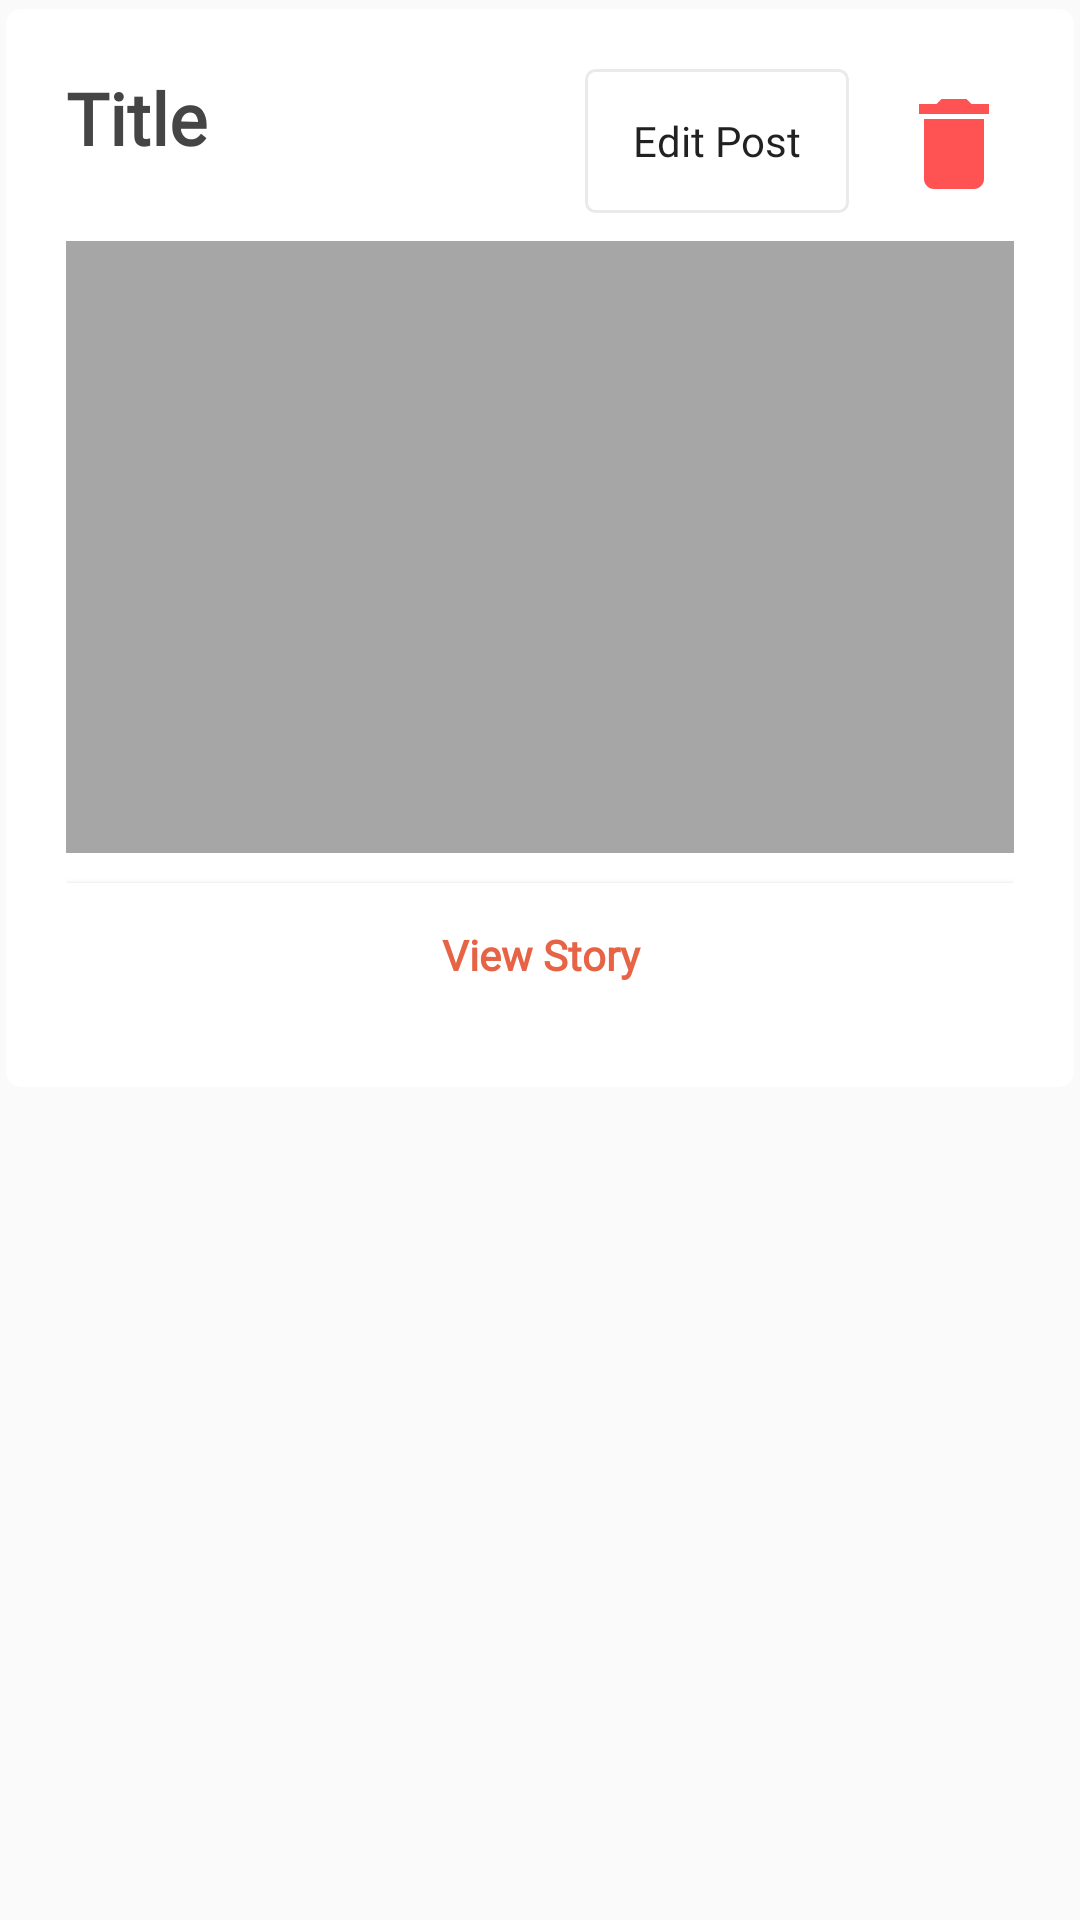

This screen was rendered from an Android layout file. Write that file and the resources it references.
<!-- AndroidManifest.xml: application theme AppTheme -->
<!-- res/layout/post_item_list_user.xml -->
<?xml version="1.0" encoding="utf-8"?>
<androidx.constraintlayout.widget.ConstraintLayout
    xmlns:android="http://schemas.android.com/apk/res/android"
    xmlns:app="http://schemas.android.com/apk/res-auto"
    android:layout_width="match_parent"
    android:layout_marginTop="20dp"
    android:layout_height="wrap_content">

    <androidx.cardview.widget.CardView
        android:id="@+id/cardView"
        android:layout_width="match_parent"
        android:layout_height="wrap_content"
        app:layout_constraintEnd_toEndOf="parent"
        app:layout_constraintStart_toStartOf="parent"
        app:cardPreventCornerOverlap="false"
        app:cardUseCompatPadding="true"
        app:cardCornerRadius="5dp"
        app:cardElevation="0dp"
        app:layout_constraintTop_toTopOf="parent">

        <RelativeLayout
            android:layout_width="match_parent"
            android:layout_height="match_parent"
            android:padding="20dp"
            android:orientation="vertical">

            <TextView
                android:id="@+id/account_blog_title"
                android:layout_width="150dp"
                android:layout_height="wrap_content"
                android:text="Title"
                android:fontFamily="@font/sf_compact"
                android:textColor="#454545"
                android:textSize="24sp"
                android:layout_marginBottom="10dp"
                android:textStyle="bold" />


            <ImageView
                android:id="@+id/account_blog_more_btn"
                android:layout_width="40dp"
                android:layout_height="40dp"
                android:layout_marginTop="5dp"
                android:src="@drawable/ic_delete"
                android:layout_alignParentRight="true"
                />

            <Button
                android:id="@+id/account_blog_edit_btn"
                android:layout_width="wrap_content"
                android:layout_height="wrap_content"
                android:text="Edit Post"
                android:layout_marginRight="15dp"
                android:background= "@drawable/edit_btn"
                android:textAllCaps="false"
                android:fontFamily="@font/roboto_regular"
                android:layout_toLeftOf="@+id/account_blog_more_btn"
                />


            <ImageView
                android:id="@+id/account_blog_image"
                android:layout_below="@+id/account_blog_title"
                android:layout_width="match_parent"
                android:layout_height="204dp"
                android:adjustViewBounds="true"
                android:scaleType="fitXY"
                android:layout_marginTop="15dp"
                android:layout_marginBottom="10dp"
                app:srcCompat="@drawable/post_img" />




            <Button
                android:id="@+id/account_blog_btn"
                android:layout_width="match_parent"
                android:layout_height="wrap_content"
                android:layout_below="@+id/account_blog_image"
                android:textStyle="bold"
                android:fontFamily="@font/sf_compact"
                android:textAllCaps="false"
                android:drawablePadding="10dp"
                android:textColor="#E76346"
                android:drawableTint="#E76346"
                android:background="#fff"
                android:text="View Story" />
        </RelativeLayout>
    </androidx.cardview.widget.CardView>

</androidx.constraintlayout.widget.ConstraintLayout>
<!-- resources referenced by this layout -->
<resources>
  <!-- drawable edit_btn (drawable) -->
  <?xml version="1.0" encoding="utf-8"?>
  <selector xmlns:android="http://schemas.android.com/apk/res/android" >
      <item android:state_pressed="true" >
          <shape android:shape="rectangle"  >
              <corners android:radius="3dip" />
              <stroke android:width="1dip" android:color="#F2F2F2" />
              <gradient android:angle="-90" android:startColor="#F2F2F2" android:endColor="#F2F2F2"  />
          </shape>
      </item>
      <item android:state_focused="true">
          <shape android:shape="rectangle"  >
              <corners android:radius="3dip" />
              <stroke android:width="1dip" android:color="#F2F2F2" />
              <solid android:color="#F2F2F2"/>
          </shape>
      </item>
      <item >
          <shape android:shape="rectangle"  >
              <corners android:radius="3dip" />
              <stroke android:width="1dip" android:color="#EAEAEA" />
          </shape>
      </item>
  </selector>
  <!-- drawable ic_delete (drawable) -->
  <vector android:height="24dp" android:tint="#FF5353"
      android:viewportHeight="24.0" android:viewportWidth="24.0"
      android:width="24dp" xmlns:android="http://schemas.android.com/apk/res/android">
      <path android:fillColor="#FF000000" android:pathData="M6,19c0,1.1 0.9,2 2,2h8c1.1,0 2,-0.9 2,-2V7H6v12zM19,4h-3.5l-1,-1h-5l-1,1H5v2h14V4z"/>
  </vector>
  <!-- drawable post_img: png bitmap (drawable, 4284 bytes) -->
  <style name="AppTheme" parent="Theme.AppCompat.Light.NoActionBar">
          
          <item name="colorPrimary">@color/colorPrimary</item>
          <item name="colorPrimaryDark">@color/colorPrimaryDark</item>
          <item name="colorAccent">@color/colorAccent</item>
      </style>
  <color name="colorPrimary">#CC3E3E</color>
  <color name="colorPrimaryDark">#CC3E3E</color>
  <color name="colorAccent">#E76346</color>
</resources>
